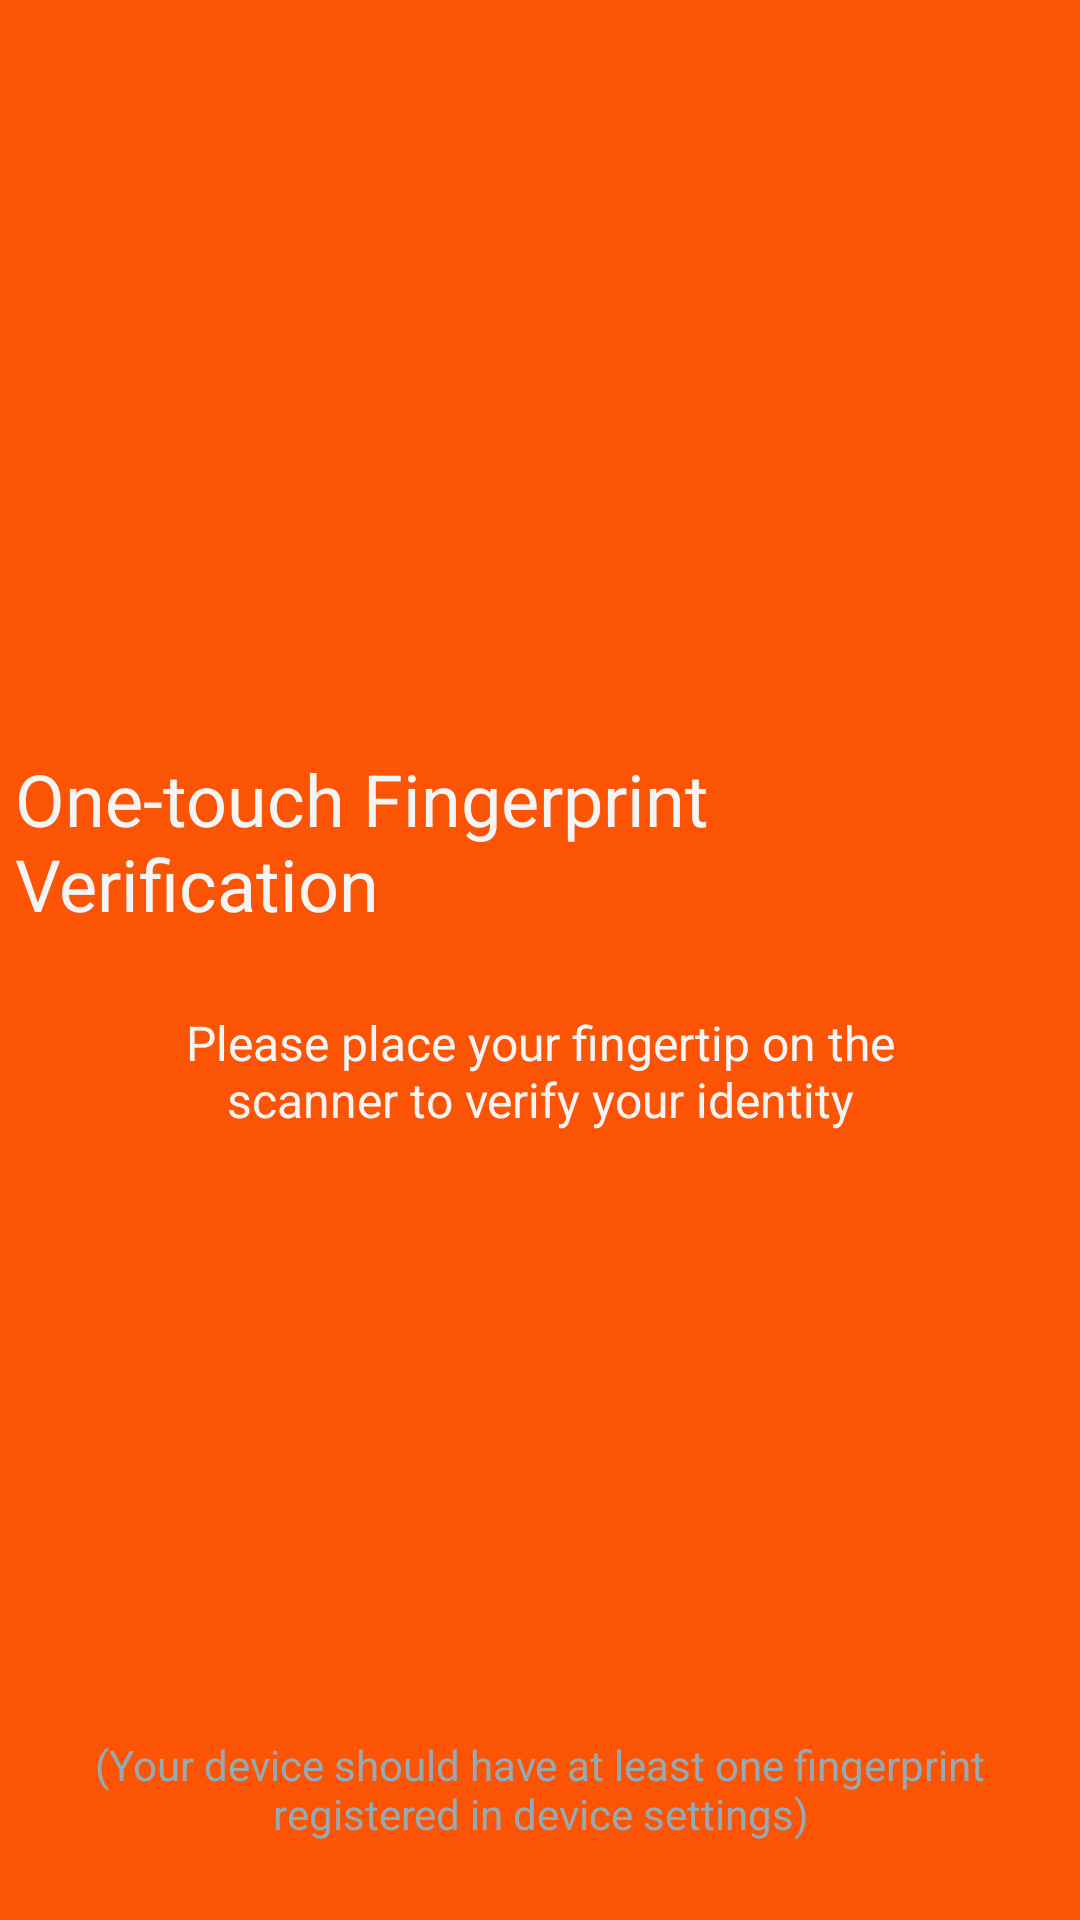

Reconstruct the res/layout file that produces this screen, plus the resources it refers to.
<!-- AndroidManifest.xml: activity theme AppTheme1 -->
<!-- res/layout/activity_fingerprint.xml -->
<?xml version="1.0" encoding="utf-8"?>
<RelativeLayout xmlns:android="http://schemas.android.com/apk/res/android"
    xmlns:tools="http://schemas.android.com/tools"
    android:id="@+id/activity_fingerprint"
    android:layout_width="match_parent"
    android:layout_height="match_parent"
    android:background="@color/colorPrimary"
    tools:context="kattendance.dashboard.kanalytics.in.kattendance.FingerprintActivity">

    <LinearLayout
        android:layout_width="match_parent"
        android:id="@+id/headerLayout"
        android:orientation="vertical"
        android:gravity="center"
        android:layout_marginTop="50dp"
        android:layout_height="wrap_content">

        <ImageView
            android:layout_width="150dp"
            android:layout_height="150dp"
            android:src="@drawable/ic_action_fingerprint"

            android:paddingTop="2dp"
            android:layout_marginBottom="30dp"/>

        <TextView
            android:layout_width="wrap_content"
            android:layout_height="wrap_content"
            android:textColor="@color/textPrimary"
            android:textSize="24sp"
            android:text="@string/title_fingerprint"
            android:layout_marginLeft="5dp"
            android:layout_marginRight="5dp"
            android:layout_marginTop="20dp"
            android:layout_marginBottom="10dp"/>


        <TextView
            android:layout_width="match_parent"
            android:layout_height="wrap_content"
            android:textColor="@color/textPrimary"
            android:textSize="16sp"
            android:textAlignment="center"
            android:gravity="center"
            android:id="@+id/desc"
            android:text="@string/desc_fingerprint"
            android:layout_margin="16dp"
            android:paddingEnd="30dp"
            android:paddingStart="30dp"/>

        <TextView
            android:layout_width="match_parent"
            android:layout_height="wrap_content"
            android:textColor="@color/errorText"
            android:textSize="14sp"
            android:textAlignment="center"
            android:id="@+id/errorText"
            android:paddingEnd="30dp"
            android:paddingStart="30dp"
            android:layout_marginTop="30dp"
            android:gravity="center"/>
        <Button
          android:id="@+id/btnGoBack"
          android:layout_width="wrap_content"
          android:layout_height="wrap_content"
          android:layout_marginTop="30dp"
          android:text="Go Back"
          android:visibility="gone"/>

    </LinearLayout>


    <TextView
        android:layout_width="wrap_content"
        android:layout_height="wrap_content"
        android:textColor="@color/textPrimaryDark"
        android:textSize="14sp"
        android:text="@string/note"
        android:layout_marginLeft="16dp"
        android:textAlignment="center"
        android:layout_marginRight="16dp"
        android:layout_marginBottom="26dp"
        android:layout_alignParentBottom="true"/>

</RelativeLayout>
<!-- resources referenced by this layout -->
<resources>
  <color name="colorPrimary">#fb5404</color>
  <color name="errorText">#ff7878</color>
  <color name="textPrimary">#f5f5f5</color>
  <color name="textPrimaryDark">#95aab4</color>
  <string name="desc_fingerprint">Please place your fingertip on the scanner to verify your identity</string>
  <string name="note">(Your device should have at least one fingerprint registered in device settings)</string>
  <string name="title_fingerprint">One-touch Fingerprint Verification</string>
  <style name="AppTheme1" parent="Theme.AppCompat.Light.DarkActionBar">
          
          <item name="colorPrimary">@color/colorPrimary</item>
          <item name="colorPrimaryDark">@color/colorPrimaryDark</item>
          <item name="colorAccent">@color/colorAccent</item>
  
      </style>
  <color name="colorPrimaryDark">#303F9F</color>
  <color name="colorAccent">#fb5404</color>
</resources>
